Run: headless pygame with SDL's dummy video driver; simulated clock (each Clock.tick advances the game by its frame time, no real sleeping); random seed 0; keys injected as events and as key.get_pressed() state; mouse plan: one left click at the window centre at the start of phase 2, then a move to the lower-right quarter at the start of phase 3.
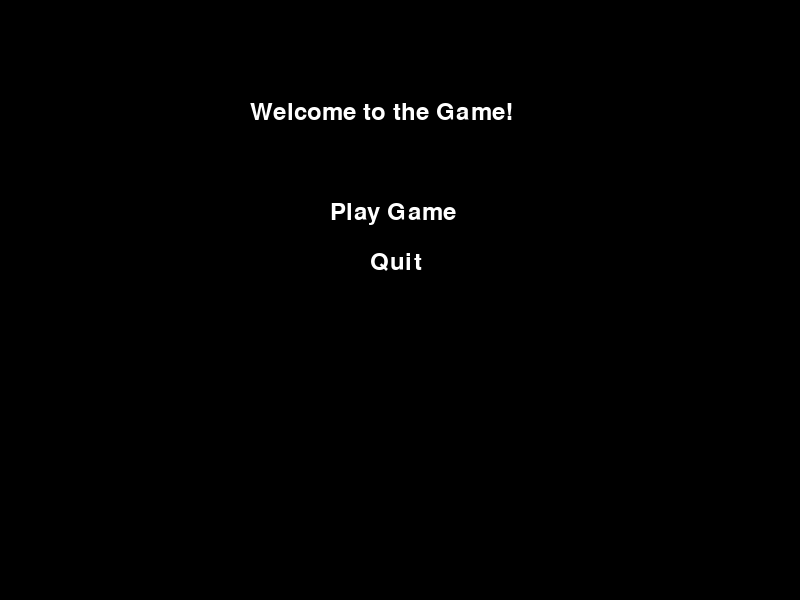
Frame 1 of 4 · flips 1–60 · no input
Frame 2 of 4 · flips 61–180 · clicked the window centre · tapped SPACE, RETURN · held RIGHT (→), D · screen unchanged from frame 1, image omitted
Frame 3 of 4 · flips 181–300 · moved the mouse to the lower-right quarter · held DOWN (↓), S · screen unchanged from frame 2, image omitted
Frame 4 of 4 · flips 301–420 · held LEFT (←), A, UP (↑), W · screen unchanged from frame 3, image omitted

The pygame program that drew these frames:

import pygame
import sys

# Inisialisasi Pygame
pygame.init()

# Konstanta warna
BLACK = (0, 0, 0)
WHITE = (255, 255, 255)

# Ukuran layar
SCREEN_WIDTH = 800
SCREEN_HEIGHT = 600

# Membuat layar
screen = pygame.display.set_mode((SCREEN_WIDTH, SCREEN_HEIGHT))
pygame.display.set_caption("Game Screen")

# Font untuk teks
font = pygame.font.Font(None, 36)

def draw_text(text, font, color, surface, x, y):
    text_obj = font.render(text, True, color)
    text_rect = text_obj.get_rect()
    text_rect.topleft = (x, y)
    surface.blit(text_obj, text_rect)

def game_loop(difficulty):
    game_running = True

    while game_running:
        for event in pygame.event.get():
            if event.type == pygame.QUIT:
                pygame.quit()
                sys.exit()

        screen.fill(BLACK)

        draw_text(f"Game in {difficulty} Mode", font, WHITE, screen, 280, 100)
        draw_text("Press ESC to go back to Home Screen", font, WHITE, screen, 200, 200)
        draw_text("Back", font, WHITE, screen, 700, 0)

        pygame.display.flip()

        keys = pygame.key.get_pressed()
        if keys[pygame.K_ESCAPE]:
            game_running = False

        for event in pygame.event.get():
            if event.type == pygame.MOUSEBUTTONDOWN:
                mouse_x, mouse_y = pygame.mouse.get_pos()

                # Check if the mouse is clicked in a specific area
                if 690 < mouse_x < 780 and -10 < mouse_y < 20:
                    game_running = False

# Home Screen Loop
while True:
    screen.fill(BLACK)

    # Teks di home screen
    draw_text("Welcome to the Game!", font, WHITE, screen, 250, 100)
    draw_text("Play Game", font, WHITE, screen, 330, 200)
    draw_text("Quit", font, WHITE, screen, 370, 250)
    # draw_text("Easy", font, WHITE, screen, 370, 300)
    # draw_text("Hard", font, WHITE, screen, 370, 350)

    # Memperbarui tampilan
    pygame.display.flip()

    for event in pygame.event.get():
        if event.type == pygame.QUIT:
            pygame.quit()
            sys.exit()
        elif event.type == pygame.MOUSEBUTTONDOWN:
            mouse_x, mouse_y = pygame.mouse.get_pos()

            # Cek apakah mouse berada di area Easy
            if 370 < mouse_x < 470 and 190 < mouse_y < 230:
                print("Play")
                game_loop("Play")
            elif 330 < mouse_x < 500 and 240 < mouse_y < 260:
                pygame.quit()  # Fix the typo here
                sys.exit()

            # Cek apakah mouse berada di area Hard
            # elif 370 < mouse_x < 470 and 350 < mouse_y < 380:
            #     print("Hard Mode Selected")
            #     game_loop("Hard")
